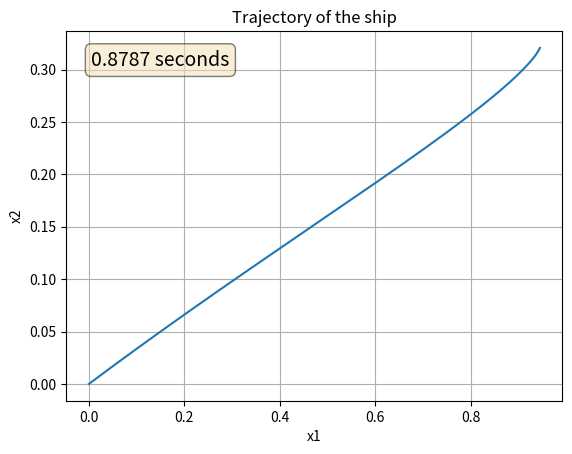

Python code for this plot:
from math import pi, cos, sin, radians, sqrt
import numpy as np
import matplotlib.pyplot as plt



variant = 1
s0 = variant
V = variant
l = variant
fi = (variant * pi)*150 / 25

def s(x2):
    return s0 * x2

x1_ = l * cos(radians(fi))
x2_ = l * sin(radians(fi))
print(x1_, x2_)

N = 10000
teta = (l * V)/N

def lambd(t, x1_k, x2_k):
    result = sqrt(((x1_-x1_k)-(s(x2_k))*teta)**2+(x2_-x2_k)**2)*V*teta-(V**2)*(teta**2)
    return result

def u1(t, x1_k, x2_k):
    result = ((x1_-x1_k-s(x2_k)*teta)*V*teta)/(lambd(t, x1_k, x2_k)+(V**2)*(teta**2))
    return result

def u2(t, x1_k, x2_k):
    result = ((x2_-x2_k)*V*teta)/(lambd(t, x1_k, x2_k)+(V**2)*(teta**2))
    return result

def x1(t, x1_k, x2_k):
    result = x1_k + (s(x2_k)+V*u1(t, x1_k, x2_k))*teta
    return result

def x2(t, x1_k, x2_k):
    result = x2_k + V*u2(t, x1_k, x2_k)*teta
    return result



line = np.linspace(0, 1, 10001)

all_x1 = [0]
all_x2 = [0]
for t in line:
    x1_k = all_x1[-1]
    x2_k = all_x2[-1]
    all_x1.append(x1(t, x1_k, x2_k))
    all_x2.append(x2(t, x1_k, x2_k))
    if round(all_x1[-1], 2) == round(x1_, 2) \
      and round(all_x2[-1], 2) == round(x2_, 2):
        print(t)
        time = t
        break


fig, ax = plt.subplots()
ax.plot(all_x1, all_x2)

ax.set(xlabel='x1', ylabel='x2',
       title='Trajectory of the ship')
ax.grid()
props = dict(boxstyle='round', facecolor='wheat', alpha=0.5)
textstr = str(round(time, 4)) + ' seconds'
ax.text(0.05, 0.95, textstr, transform=ax.transAxes, fontsize=14,
        verticalalignment='top', bbox=props)

plt.show()
